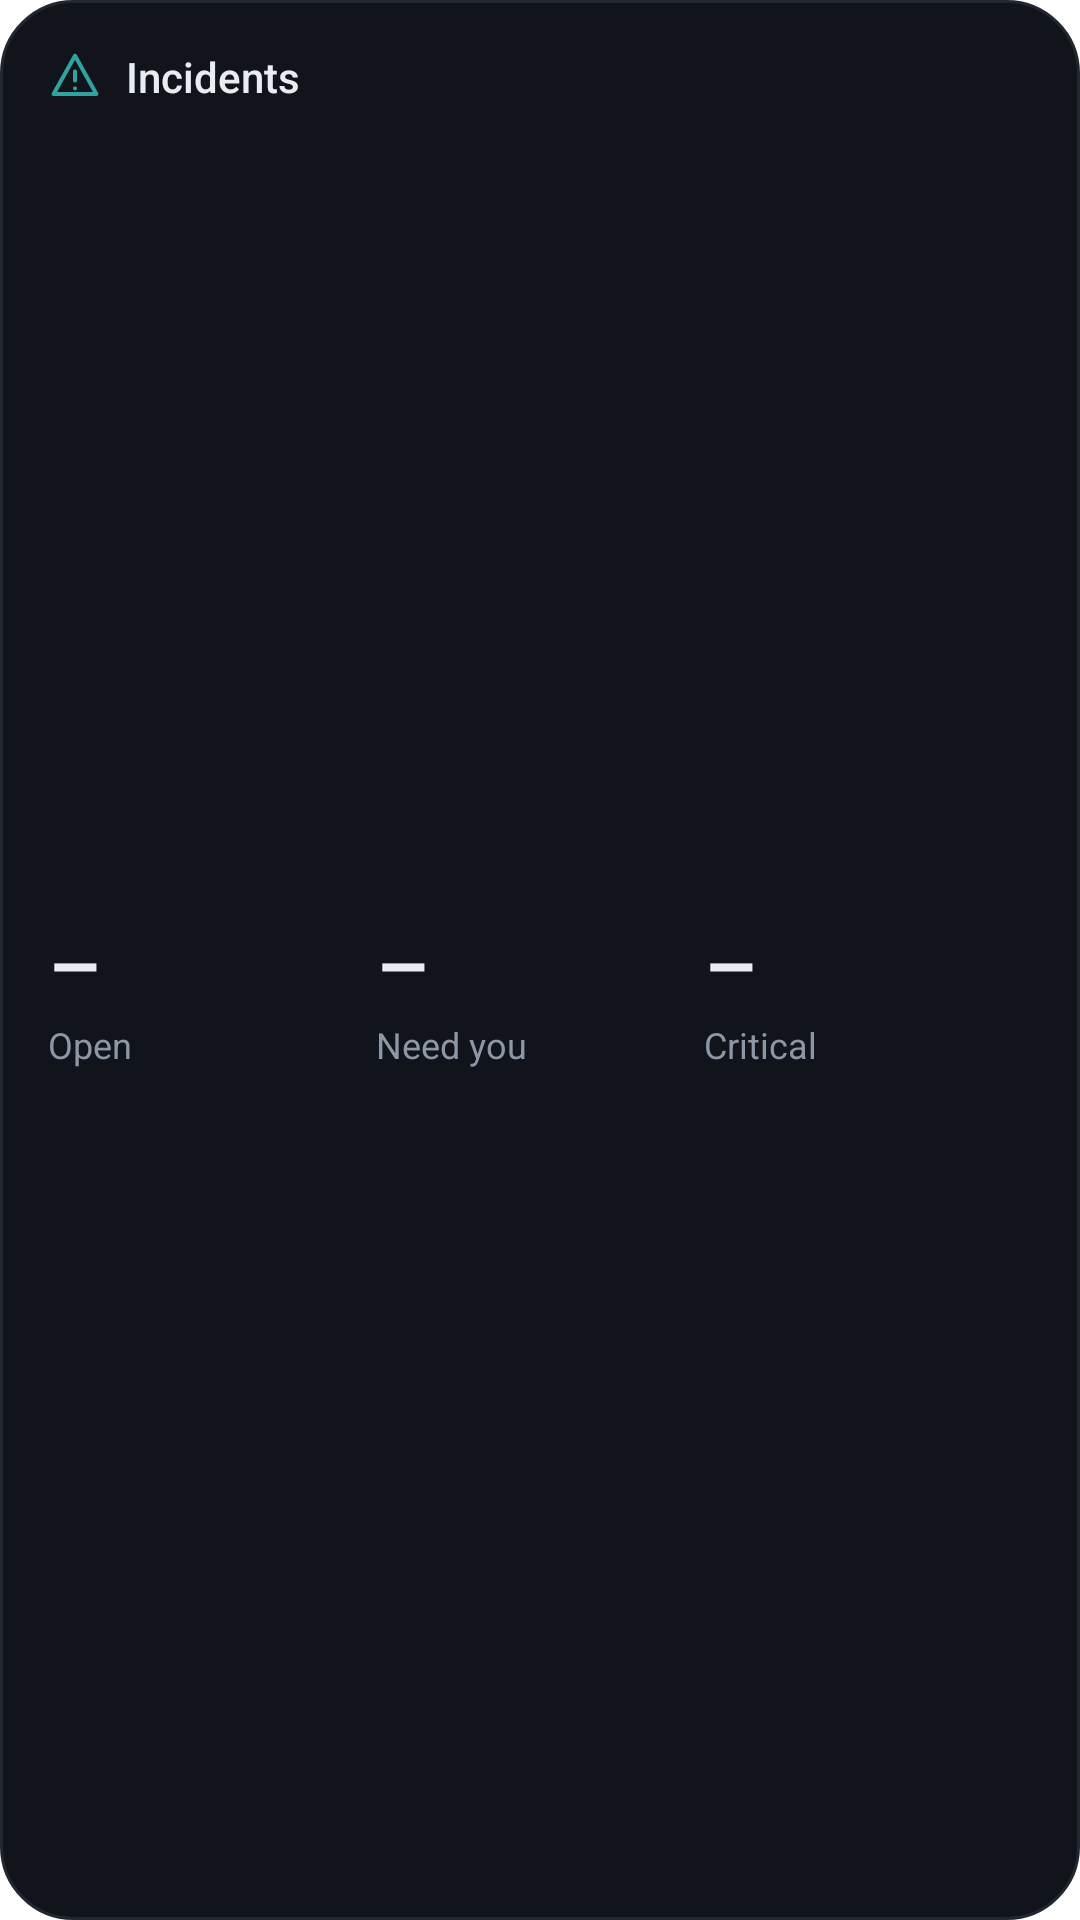

Produce the Android XML layout that renders to this screen, including the resource entries it uses.
<!-- AndroidManifest.xml: application theme Theme.Pashupatastra.Splash -->
<!-- res/layout/widget_incidents.xml -->
<?xml version="1.0" encoding="utf-8"?>
<LinearLayout xmlns:android="http://schemas.android.com/apk/res/android"
    android:id="@+id/widget_root"
    android:layout_width="match_parent"
    android:layout_height="match_parent"
    android:background="@drawable/widget_bg"
    android:orientation="vertical"
    android:padding="16dp">

    <LinearLayout
        android:layout_width="match_parent"
        android:layout_height="wrap_content"
        android:gravity="center_vertical"
        android:orientation="horizontal">

        <ImageView
            android:layout_width="18dp"
            android:layout_height="18dp"
            android:contentDescription="@null"
            android:src="@drawable/ic_alert"
            android:tint="#2FA3A0" />

        <TextView
            android:layout_width="0dp"
            android:layout_height="wrap_content"
            android:layout_marginStart="8dp"
            android:layout_weight="1"
            android:fontFamily="sans-serif-medium"
            android:text="@string/widget_title"
            android:textColor="#E9EDF3"
            android:textSize="14sp" />

        <TextView
            android:id="@+id/widget_updated"
            android:layout_width="wrap_content"
            android:layout_height="wrap_content"
            android:textColor="#7E8895"
            android:textSize="11sp" />
    </LinearLayout>

    <LinearLayout
        android:layout_width="match_parent"
        android:layout_height="0dp"
        android:layout_weight="1"
        android:gravity="center_vertical"
        android:orientation="horizontal">

        <LinearLayout
            android:layout_width="0dp"
            android:layout_height="wrap_content"
            android:layout_weight="1"
            android:orientation="vertical">

            <TextView
                android:id="@+id/widget_open"
                android:layout_width="wrap_content"
                android:layout_height="wrap_content"
                android:fontFamily="sans-serif-medium"
                android:text="–"
                android:textColor="#E9EDF3"
                android:textSize="28sp" />

            <TextView
                android:layout_width="wrap_content"
                android:layout_height="wrap_content"
                android:text="@string/widget_open"
                android:textColor="#8D97A6"
                android:textSize="12sp" />
        </LinearLayout>

        <LinearLayout
            android:layout_width="0dp"
            android:layout_height="wrap_content"
            android:layout_weight="1"
            android:orientation="vertical">

            <TextView
                android:id="@+id/widget_need"
                android:layout_width="wrap_content"
                android:layout_height="wrap_content"
                android:fontFamily="sans-serif-medium"
                android:text="–"
                android:textColor="#E9EDF3"
                android:textSize="28sp" />

            <TextView
                android:layout_width="wrap_content"
                android:layout_height="wrap_content"
                android:text="@string/widget_need"
                android:textColor="#8D97A6"
                android:textSize="12sp" />
        </LinearLayout>

        <LinearLayout
            android:layout_width="0dp"
            android:layout_height="wrap_content"
            android:layout_weight="1"
            android:orientation="vertical">

            <TextView
                android:id="@+id/widget_critical"
                android:layout_width="wrap_content"
                android:layout_height="wrap_content"
                android:fontFamily="sans-serif-medium"
                android:text="–"
                android:textColor="#E9EDF3"
                android:textSize="28sp" />

            <TextView
                android:layout_width="wrap_content"
                android:layout_height="wrap_content"
                android:text="@string/widget_critical"
                android:textColor="#8D97A6"
                android:textSize="12sp" />
        </LinearLayout>
    </LinearLayout>
</LinearLayout>
<!-- resources referenced by this layout -->
<resources>
  <!-- drawable ic_alert (drawable) -->
  <?xml version="1.0" encoding="utf-8"?>
  <vector xmlns:android="http://schemas.android.com/apk/res/android"
      android:width="24dp" android:height="24dp" android:viewportWidth="24" android:viewportHeight="24">
      <path android:pathData="M12 3 2.5 20h19L12 3zM12 10v4M12 17.5v.01" android:fillColor="#00000000" android:strokeColor="#FFFFFFFF"
          android:strokeWidth="1.8" android:strokeLineCap="round" android:strokeLineJoin="round" />
  </vector>
  <!-- drawable widget_bg (drawable) -->
  <?xml version="1.0" encoding="utf-8"?>
  <shape xmlns:android="http://schemas.android.com/apk/res/android" android:shape="rectangle">
      <solid android:color="#11141A" />
      <stroke android:width="1dp" android:color="#212730" />
      <corners android:radius="24dp" />
  </shape>
  <string name="widget_critical">Critical</string>
  <string name="widget_need">Need you</string>
  <string name="widget_open">Open</string>
  <string name="widget_title">Incidents</string>
  <style name="Theme.Pashupatastra.Splash" parent="Theme.SplashScreen">
          <item name="windowSplashScreenBackground">@color/ground</item>
          <item name="windowSplashScreenAnimatedIcon">@mipmap/ic_launcher</item>
          <item name="postSplashScreenTheme">@style/Theme.Pashupatastra</item>
      </style>
  <color name="ground">#0B0D11</color>
  <style name="Theme.Pashupatastra" parent="Theme.Material3.Dark.NoActionBar">
          <item name="colorPrimary">#2FA3A0</item>
          <item name="colorOnPrimary">#0B0D11</item>
          <item name="android:windowBackground">@color/ground</item>
          <item name="android:statusBarColor">@android:color/transparent</item>
          <item name="android:navigationBarColor">@android:color/transparent</item>
          <item name="android:windowLightStatusBar">false</item>
      </style>
</resources>
